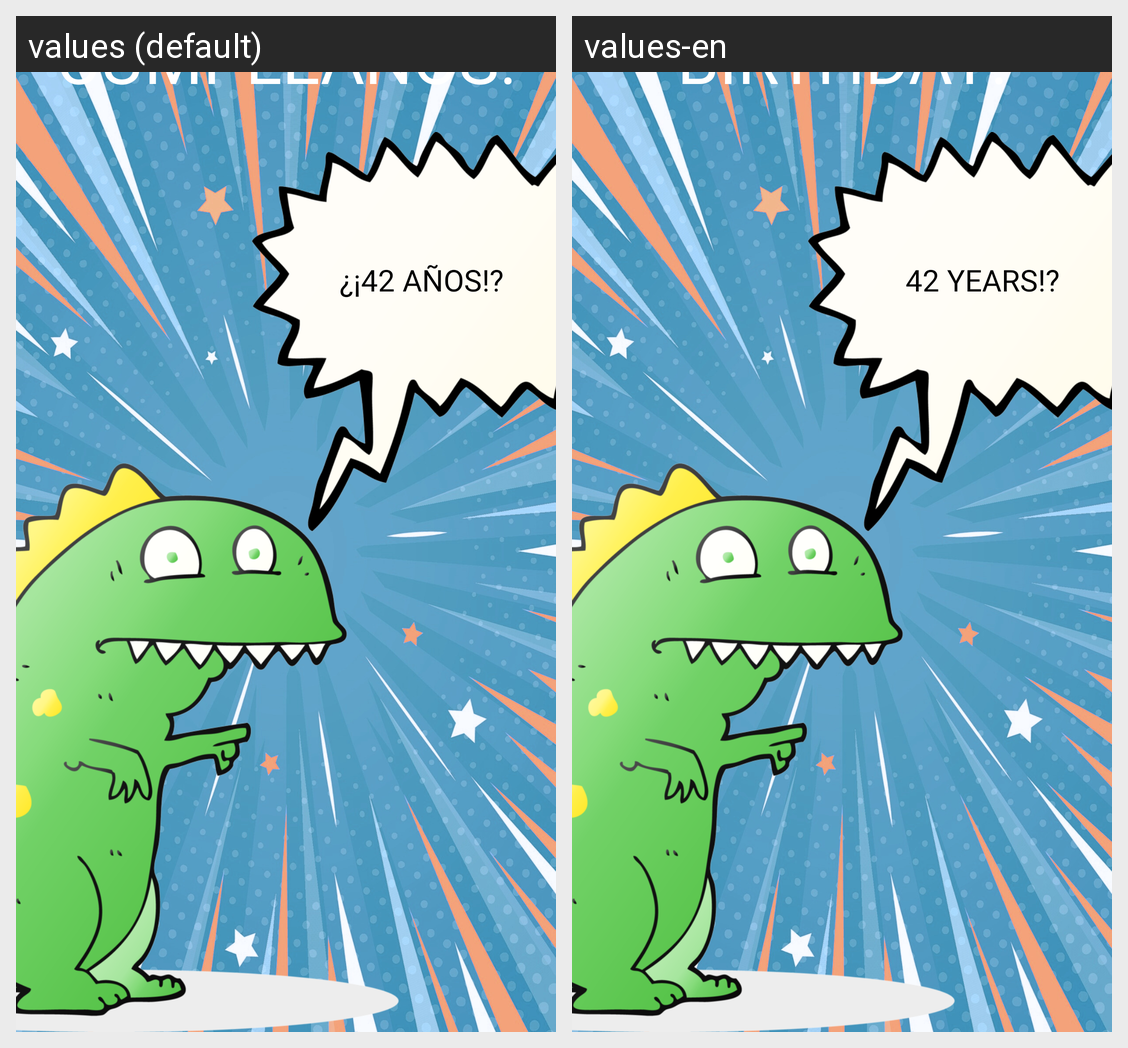

This grid shows one Android layout under two languages. Give, for every string resource on the screen, its name, the default text and each shown locale's text.
Android screen res/layout/activity_birthday.xml rendered under 2 locales, left to right: values (default), values-en. Device: Nexus 5 (rendered at 1080×1920; each locale shown at half size, 540×960, under a caption strip naming it); theme Theme.HelloWorld.
Strings drawn on this screen, with the default value and each locale's value (text and hints the layout hard-codes, and strings that could not be matched under every locale, appear in the picture but are not listed):

years_text
  values: ¿¡42 AÑOS!?
  values-en: 42 YEARS!?

happy_birthday_text
  values: ¡FELIZ CUMPLEAÑOS!
  values-en: HAPPY BIRTHDAY!
